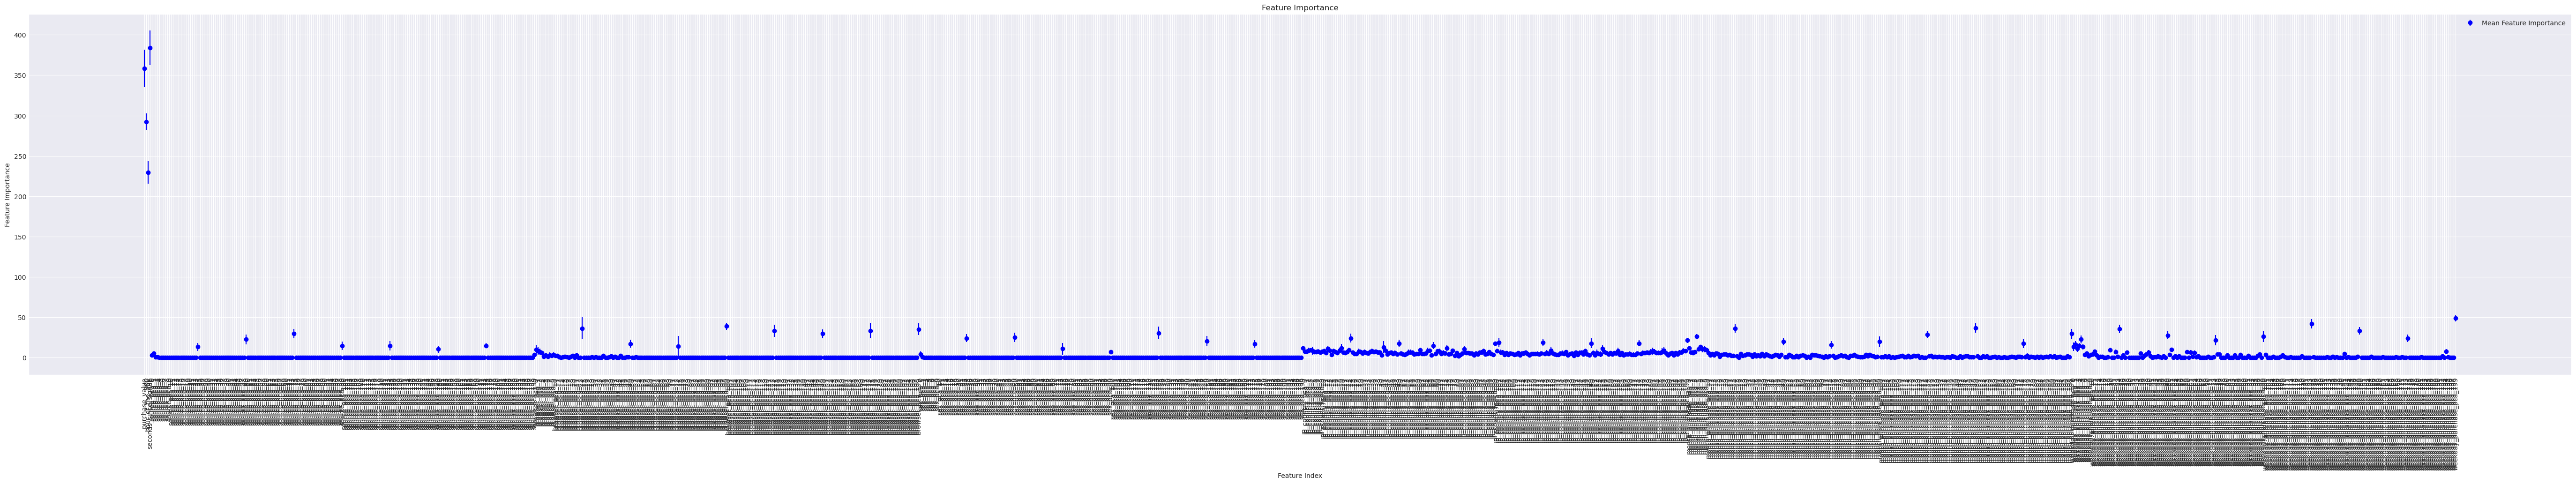

The file beside this chart, header and first rows:
feature, importance, std
seconds_since_signup, 383.9, 21.54
purchase_value, 358.3, 23.27
age, 292.3, 10.13
hour_of_the_day, 229.4, 14.11
weekday_purchase_pca_199, 48.7, 3.579
weekday_purchase_pca_124, 42.0, 5.95
browser_pca_99, 39.0, 4.427
month_purchase_pca_149, 36.7, 5.917
browser_pca_24, 36.5, 13.76
month_purchase_pca_24, 36.3, 5.178
weekday_purchase_pca_24, 35.6, 5.352
browser_pca_199, 35.3, 7.17
browser_pca_174, 33.4, 9.625
weekday_purchase_pca_149, 33.3, 4.383
browser_pca_124, 33.3, 7.785
sex_pca_124, 30.7, 7.811
month_purchase_pca_199, 29.7, 6.034
source_pca_74, 29.7, 5.711
browser_pca_149, 29.6, 5.37
month_purchase_pca_124, 28.8, 3.995
weekday_purchase_pca_49, 27.8, 4.792
weekday_purchase_pca_99, 26.4, 6.946
month_purchase_pca_4, 26.4, 2.871
sex_pca_49, 25.3, 5.711
sex_pca_24, 24.2, 4.996
IP_country_pca_24, 24.1, 5.467
weekday_purchase_pca_174, 24.1, 4.46
weekday_purchase_pca_4, 22.7, 4.797
source_pca_49, 22.6, 6.2
weekday_purchase_pca_74, 21.5, 6.407
IP_country_pca_199, 21.5, 3.138
sex_pca_149, 20.7, 6.31
month_purchase_pca_99, 19.8, 6.493
month_purchase_pca_49, 19.7, 4.22
IP_country_pca_101, 19.0, 5.831
IP_country_pca_124, 18.8, 4.874
IP_country_pca_174, 17.8, 3.789
IP_country_pca_149, 17.8, 6.145
IP_country_pca_49, 17.7, 4.838
month_purchase_pca_174, 17.6, 5.953
IP_country_pca_99, 17.5, 2.729
sex_pca_174, 17.2, 4.556
browser_pca_49, 17.2, 4.895
weekday_purchase_pca_1, 16.2, 4.285
month_purchase_pca_74, 15.7, 4.562
IP_country_pca_67, 14.9, 4.504
source_pca_174, 14.9, 3.33
source_pca_99, 14.9, 5.338
weekday_purchase_pca_3, 14.8, 3.544
source_pca_124, 14.8, 5.828
browser_pca_74, 14.3, 12.62
month_purchase_pca_6, 13.8, 1.077
weekday_purchase_pca_0, 13.7, 5.216
weekday_purchase_pca_5, 13.5, 3.585
source_pca_24, 13.3, 4.734
IP_country_pca_41, 13.1, 7.19
sex_pca_199, 12.0, 2.408
month_purchase_pca_0, 11.9, 2.587
IP_country_pca_74, 11.8, 3.789
IP_country_pca_19, 11.7, 5.08
... 1,144 more rows
